Run: headless pygame with SDL's dummy video driver; simulated clock (each Clock.tick advances the game by its frame time, no real sleeping); random seed 0; keys injected as events and as key.get_pressed() state; no mouse input.
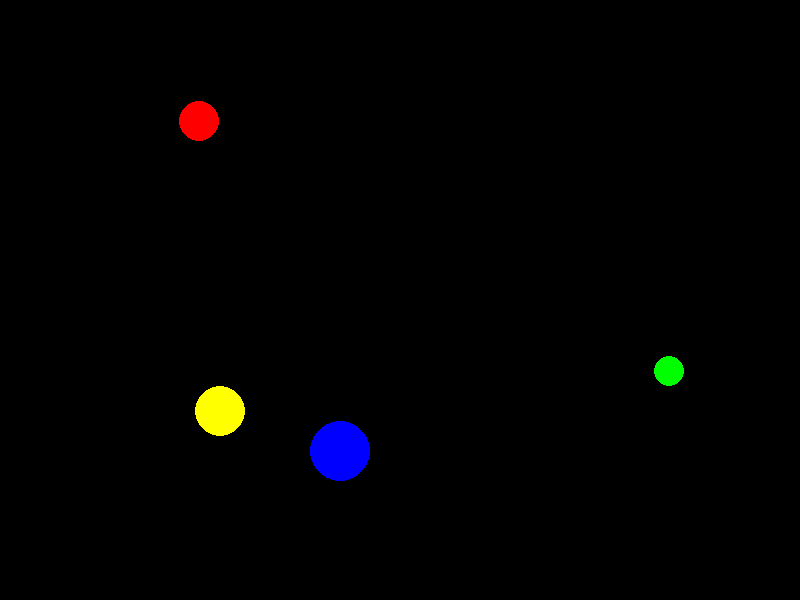
Frame 1 of 4 · flips 1–60 · no input
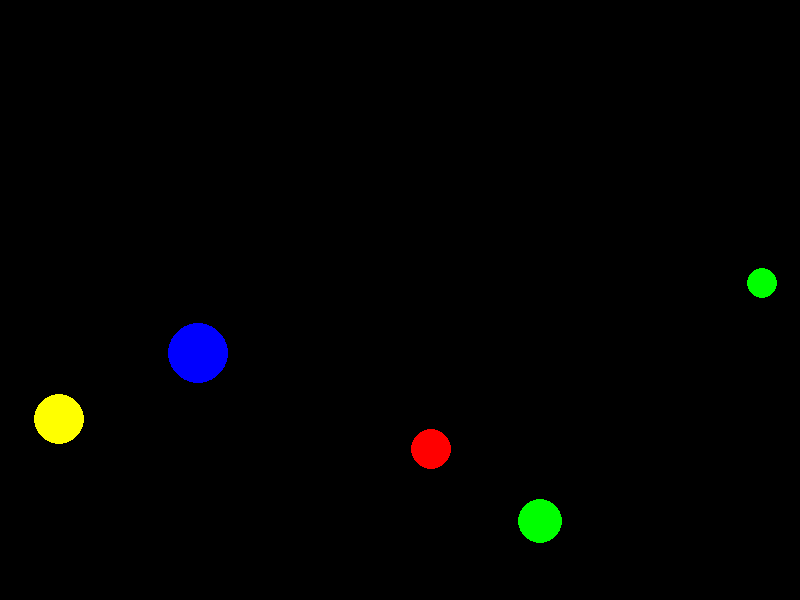
Frame 2 of 4 · flips 61–180 · tapped SPACE, RETURN · held RIGHT (→), D
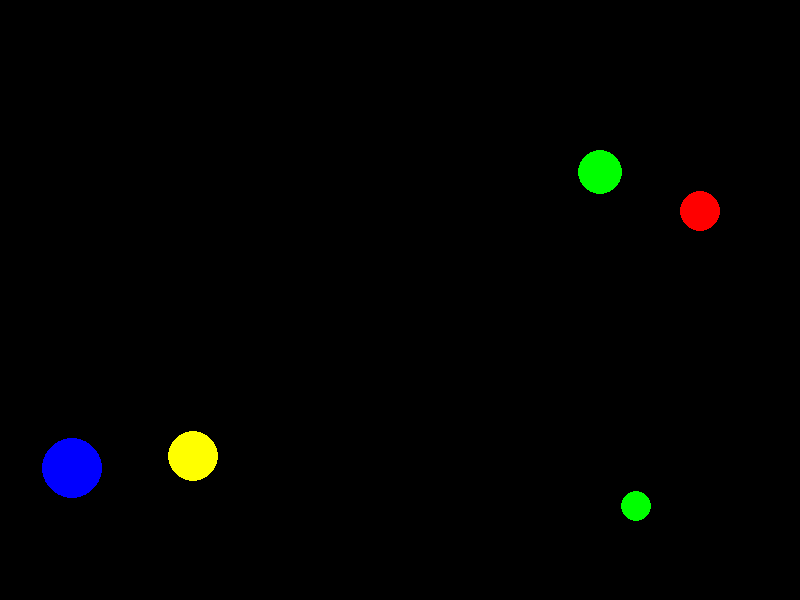
Frame 3 of 4 · flips 181–300 · held DOWN (↓), S
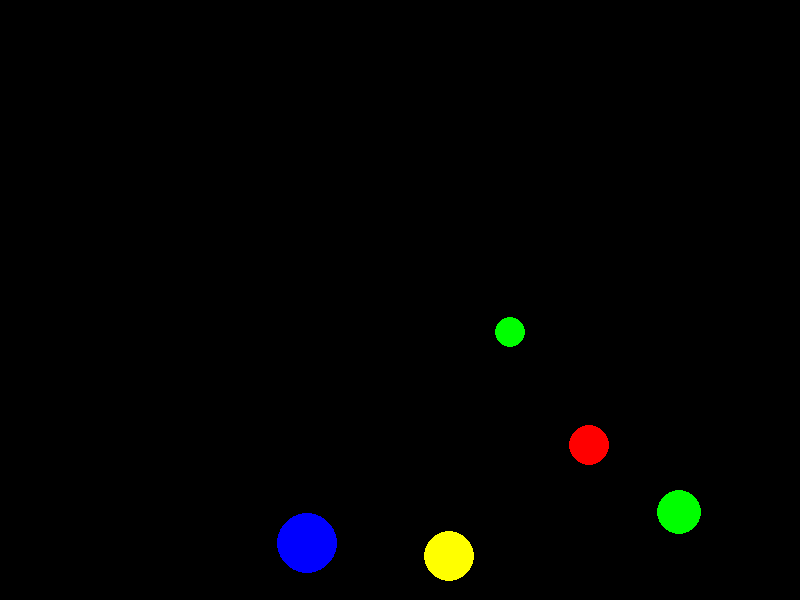
Frame 4 of 4 · flips 301–420 · held LEFT (←), A, UP (↑), W

The pygame program that drew these frames:

class Ball:
    def __init__(self, radius=10, center_x=0, center_y=0, color="White"):
        self.radius = radius
        self.center_x = center_x
        self.center_y = center_y
        # Physics properties
        self.velocity_x = 0
        self.velocity_y = 0
        self.acceleration_x = 0
        self.acceleration_y = 0
        self.mass = radius * 0.1  # Mass proportional to radius
        self.elasticity = 0.8  # Bounce factor (1 = perfect bounce, 0 = no bounce)
        self.color = color

    def __str__(self) -> str:
        return f'radius: {self.radius}, center_x: {self.center_x}, center_y: {self.center_y}, color: {self.color}'

    def apply_force(self, force_x, force_y):
        """Apply a force to the ball, changing its acceleration."""
        self.acceleration_x += force_x / self.mass
        self.acceleration_y += force_y / self.mass

    def apply_gravity(self, gravity=9.8):
        """Apply gravity force."""
        self.acceleration_y += gravity

    def update_position(self, time_step=0.1):
        """Update velocity and position based on acceleration and current velocity."""
        # Update velocity based on acceleration
        self.velocity_x += self.acceleration_x * time_step
        self.velocity_y += self.acceleration_y * time_step

        # Update position based on velocity
        self.center_x += self.velocity_x * time_step
        self.center_y += self.velocity_y * time_step

        # Reset acceleration (forces need to be applied each frame)
        self.acceleration_x = 0
        self.acceleration_y = 0

    def check_boundary_collision(self, width, height):
        """Check for collisions with boundaries and bounce."""
        # Floor collision (bottom boundary)
        if self.center_y + self.radius > height:
            self.center_y = height - self.radius
            self.velocity_y = -self.velocity_y * self.elasticity

        # Ceiling collision (top boundary)
        if self.center_y - self.radius < 0:
            self.center_y = self.radius
            self.velocity_y = -self.velocity_y * self.elasticity

        # Right wall collision
        if self.center_x + self.radius > width:
            self.center_x = width - self.radius
            self.velocity_x = -self.velocity_x * self.elasticity

        # Left wall collision
        if self.center_x - self.radius < 0:
            self.center_x = self.radius
            self.velocity_x = -self.velocity_x * self.elasticity

    def check_ball_collision(self, other_ball):
        """Check for collision with another ball and handle the physics."""
        # Calculate distance between ball centers
        dx = other_ball.center_x - self.center_x
        dy = other_ball.center_y - self.center_y
        distance = (dx**2 + dy**2)**0.5

        # Check if balls are overlapping
        if distance < self.radius + other_ball.radius:
            # Calculate collision normal
            if distance == 0:  # Avoid division by zero
                nx, ny = 1, 0
            else:
                nx, ny = dx/distance, dy/distance

            # Calculate relative velocity
            rel_vel_x = self.velocity_x - other_ball.velocity_x
            rel_vel_y = self.velocity_y - other_ball.velocity_y

            # Calculate relative velocity along normal
            rel_vel_normal = rel_vel_x * nx + rel_vel_y * ny

            # Do nothing if balls are moving away from each other
            if rel_vel_normal > 0:
                return

            # Calculate impulse scalar
            e = min(self.elasticity, other_ball.elasticity)
            j = -(1 + e) * rel_vel_normal
            j /= 1/self.mass + 1/other_ball.mass

            # Apply impulse
            impulse_x, impulse_y = j * nx, j * ny

            # Update velocities
            self.velocity_x -= impulse_x / self.mass
            self.velocity_y -= impulse_y / self.mass
            other_ball.velocity_x += impulse_x / other_ball.mass
            other_ball.velocity_y += impulse_y / other_ball.mass

            # Move balls apart to prevent sticking
            overlap = self.radius + other_ball.radius - distance
            self.center_x -= overlap * nx * 0.5
            self.center_y -= overlap * ny * 0.5
            other_ball.center_x += overlap * nx * 0.5
            other_ball.center_y += overlap * ny * 0.5


# Text-based simulation example
def run_text_simulation():
    red_ball = Ball(5, 50, 50, 'Red')
    blue_ball = Ball(color="Blue")
    basic_ball = Ball()
    print(red_ball)
    print(blue_ball)
    print(basic_ball)

    # Example of physics simulation
    print("\nPhysics simulation example:")
    simulation_ball = Ball(radius=15, center_x=100, center_y=50, color="Green")
    simulation_ball.velocity_x = 5
    simulation_ball.apply_gravity(gravity=9.8)

    # Simulate 5 steps
    for i in range(5):
        simulation_ball.update_position(time_step=0.1)
        simulation_ball.check_boundary_collision(width=200, height=200)
        print(f"Step {i+1}: Position=({simulation_ball.center_x:.1f}, {simulation_ball.center_y:.1f}), Velocity=({simulation_ball.velocity_x:.1f}, {simulation_ball.velocity_y:.1f})")


# Visual simulation using Pygame
def run_visual_simulation():
    try:
        import pygame
    except ImportError:
        print("Pygame is not installed. Please install it with: pip install pygame")
        return

    # Initialize pygame
    pygame.init()

    # Set up the display
    width, height = 800, 600
    screen = pygame.display.set_mode((width, height))
    pygame.display.set_caption("Bouncing Balls Simulation")

    # Define colors
    BLACK = (0, 0, 0)
    WHITE = (255, 255, 255)
    RED = (255, 0, 0)
    GREEN = (0, 255, 0)
    BLUE = (0, 0, 255)
    YELLOW = (255, 255, 0)

    # Color mapping
    color_map = {
        "Red": RED,
        "Green": GREEN,
        "Blue": BLUE,
        "White": WHITE,
        "Yellow": YELLOW
    }

    # Create balls
    balls = [
        Ball(radius=20, center_x=100, center_y=100, color="Red"),
        Ball(radius=30, center_x=400, center_y=300, color="Blue"),
        Ball(radius=15, center_x=600, center_y=200, color="Green"),
        Ball(radius=25, center_x=300, center_y=400, color="Yellow")
    ]

    # Set initial velocities
    balls[0].velocity_x = 100
    balls[0].velocity_y = -80
    balls[1].velocity_x = -60
    balls[1].velocity_y = 50
    balls[2].velocity_x = 70
    balls[2].velocity_y = 70
    balls[3].velocity_x = -80
    balls[3].velocity_y = -90

    # Set elasticity
    for ball in balls:
        ball.elasticity = 0.9

    # Clock for controlling frame rate
    clock = pygame.time.Clock()
    fps = 60

    # Time step for physics (in seconds)
    time_step = 1.0 / fps

    # Main game loop
    running = True
    while running:
        # Handle events
        for event in pygame.event.get():
            if event.type == pygame.QUIT:
                running = False
            elif event.type == pygame.KEYDOWN:
                if event.key == pygame.K_ESCAPE:
                    running = False
                elif event.key == pygame.K_SPACE:
                    # Add a new ball on spacebar
                    import random
                    colors = ["Red", "Blue", "Green", "Yellow"]
                    new_ball = Ball(
                        radius=random.randint(10, 30),
                        center_x=random.randint(50, width-50),
                        center_y=random.randint(50, height-50),
                        color=random.choice(colors)
                    )
                    new_ball.velocity_x = random.randint(-100, 100)
                    new_ball.velocity_y = random.randint(-100, 100)
                    new_ball.elasticity = 0.9
                    balls.append(new_ball)

        # Apply gravity to all balls
        for ball in balls:
            ball.apply_gravity(gravity=200)  # Higher gravity for faster simulation

        # Update physics
        for ball in balls:
            ball.update_position(time_step=time_step)
            ball.check_boundary_collision(width=width, height=height)

        # Check for collisions between balls
        for i in range(len(balls)):
            for j in range(i+1, len(balls)):
                balls[i].check_ball_collision(balls[j])

        # Clear the screen
        screen.fill(BLACK)

        # Draw all balls
        for ball in balls:
            pygame_color = color_map.get(ball.color, WHITE)
            pygame.draw.circle(
                screen,
                pygame_color,
                (int(ball.center_x), int(ball.center_y)),
                int(ball.radius)
            )

        # Update the display
        pygame.display.flip()

        # Control the frame rate
        clock.tick(fps)

    # Clean up
    pygame.quit()


if __name__ == "__main__":
    # Uncomment to run the text-based simulation
    # run_text_simulation()

    # Run the visual simulation
    run_visual_simulation()
